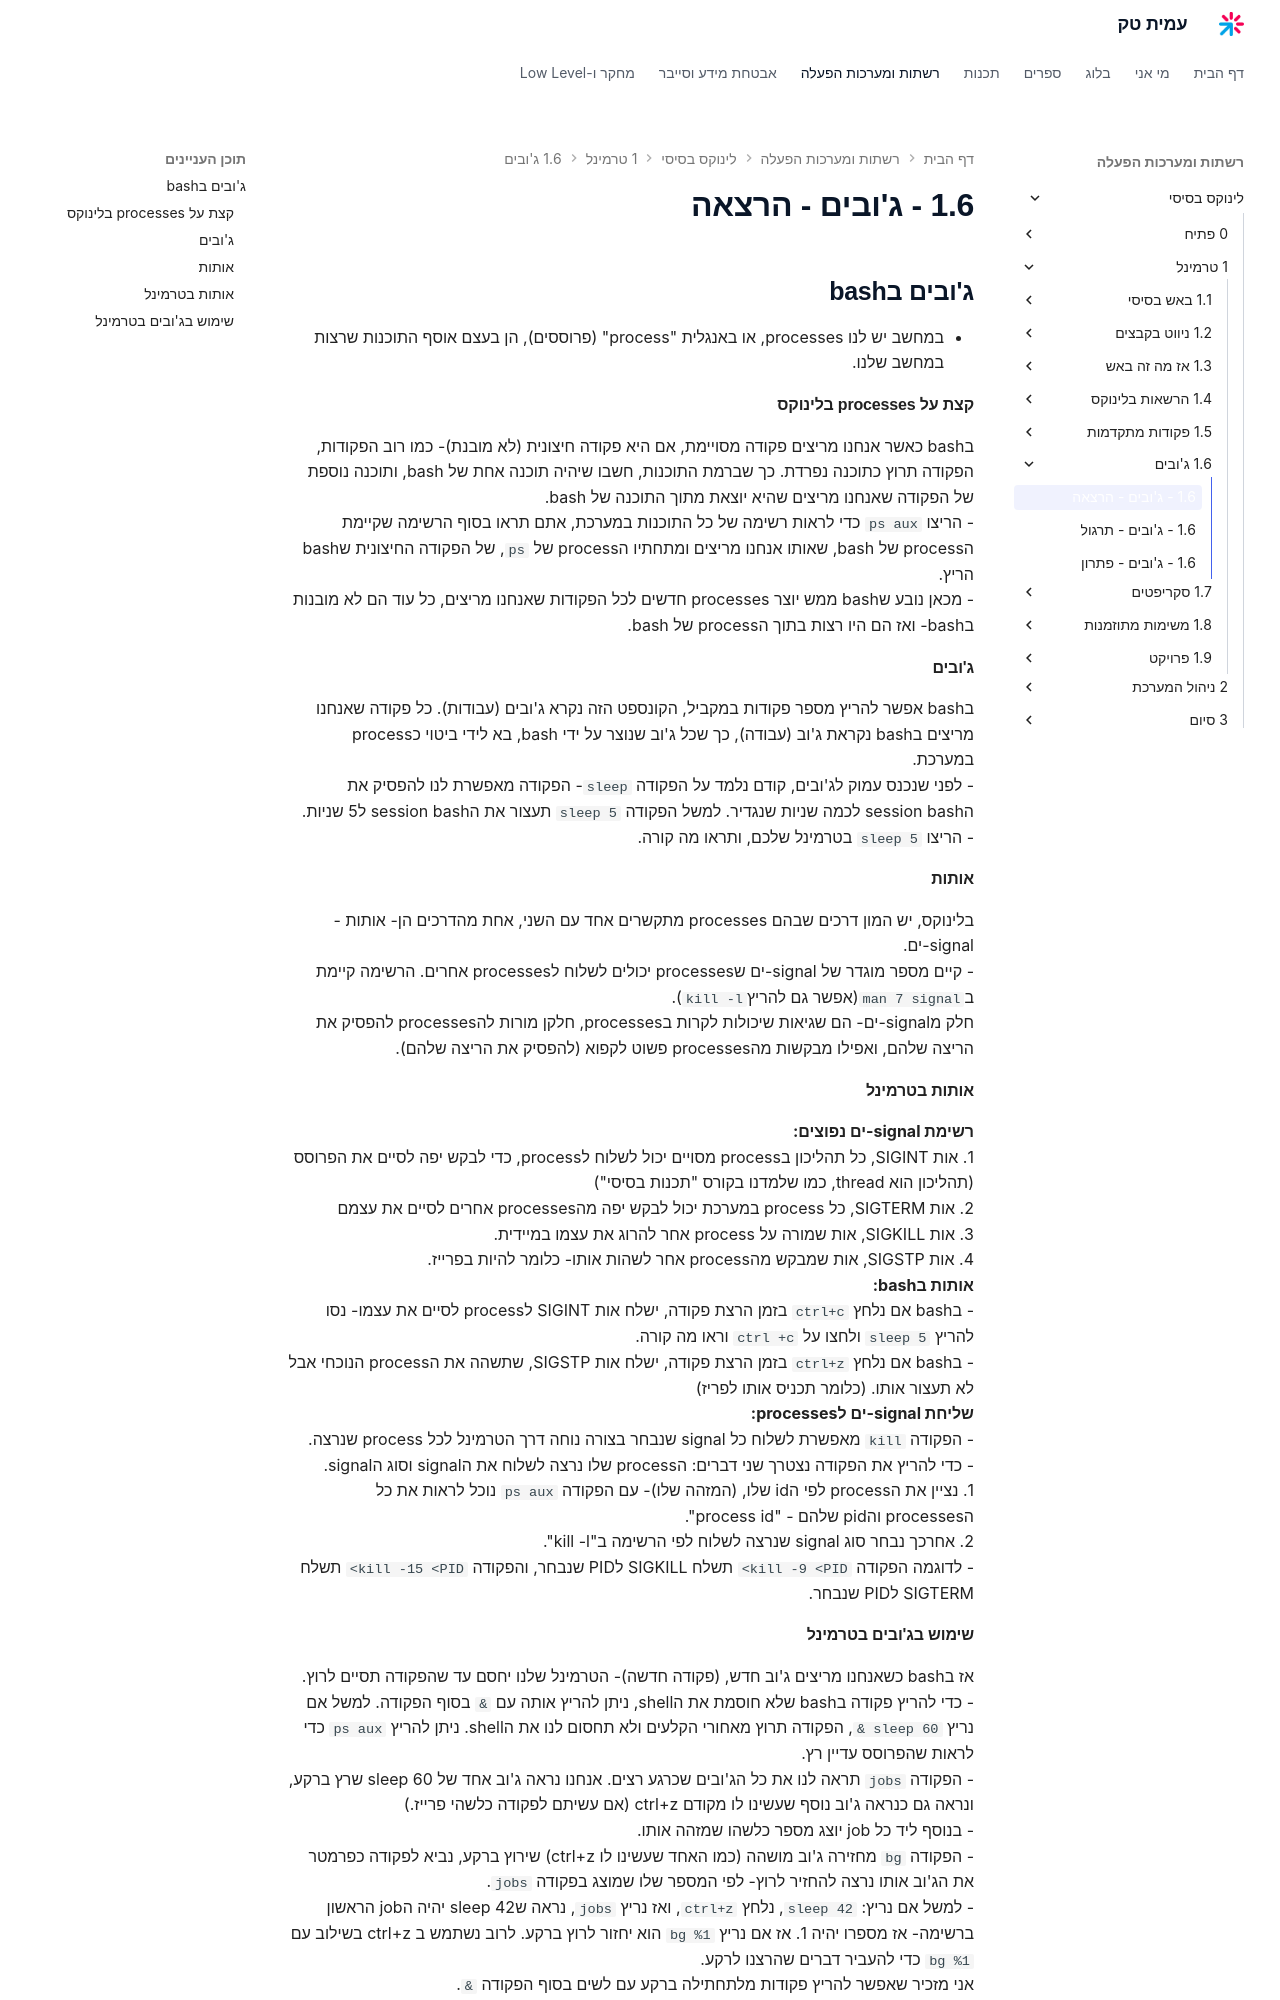

repository: AmitPinchasi/amittech · page: לינוקס-בסיסי/1 - טרמינל/1.6 - ג'ובים/1.6 - ג'ובים - הרצאה/index.html · generator: mkdocs

## ג'ובים בbash
- במחשב יש לנו processes, או באנגלית "process" (פרוססים), הן בעצם אוסף התוכנות שרצות במחשב שלנו.
#### קצת על processes בלינוקס
בbash כאשר אנחנו מריצים פקודה מסויימת, אם היא פקודה חיצונית (לא מובנת)- כמו רוב הפקודות, הפקודה תרוץ כתוכנה נפרדת. כך שברמת התוכנות, חשבו שיהיה תוכנה אחת של bash, ותוכנה נוספת של הפקודה שאנחנו מריצים שהיא יוצאת מתוך התוכנה של bash.
- הריצו `ps aux` כדי לראות רשימה של כל התוכנות במערכת, אתם תראו בסוף הרשימה שקיימת הprocess של bash, שאותו אנחנו מריצים ומתחתיו הprocess של `ps`, של הפקודה החיצונית שbash הריץ.
- מכאן נובע שbash ממש יוצר processes חדשים לכל הפקודות שאנחנו מריצים, כל עוד הם לא מובנות בbash- ואז הם היו רצות בתוך הprocess של bash.

#### ג'ובים
בbash אפשר להריץ מספר פקודות במקביל, הקונספט הזה נקרא ג'ובים (עבודות). כל פקודה שאנחנו מריצים בbash נקראת ג'וב (עבודה), כך שכל ג'וב שנוצר על ידי bash, בא לידי ביטוי כprocess במערכת.
- לפני שנכנס עמוק לג'ובים, קודם נלמד על הפקודה `sleep`- הפקודה מאפשרת לנו להפסיק את הsession bash לכמה שניות שנגדיר. למשל הפקודה `sleep 5` תעצור את הsession bash ל5 שניות.
- הריצו `sleep 5` בטרמינל שלכם, ותראו מה קורה.

#### אותות
בלינוקס, יש המון דרכים שבהם processes מתקשרים אחד עם השני, אחת מהדרכים הן- אותות - signal-ים.
- קיים מספר מוגדר של signal-ים שprocesses יכולים לשלוח לprocesses אחרים.  הרשימה קיימת ב` man 7 signal`(אפשר גם להריץ` kill -l`).
   חלק מsignal-ים- הם שגיאות שיכולות לקרות בprocesses, חלקן מורות להprocesses להפסיק את הריצה שלהם, ואפילו מבקשות מהprocesses פשוט לקפוא (להפסיק את הריצה שלהם).

#### אותות בטרמינל
**רשימת signal-ים נפוצים:**
1. אות SIGINT, כל תהליכון בprocess מסויים יכול לשלוח לprocess, כדי לבקש יפה לסיים את הפרוסס (תהליכון הוא thread, כמו שלמדנו בקורס "תכנות בסיסי")
2. אות SIGTERM, כל process במערכת יכול לבקש יפה מהprocesses אחרים לסיים את עצמם
3. אות SIGKILL, אות שמורה על process אחר להרוג את עצמו במיידית.
4. אות SIGSTP, אות שמבקש מהprocess אחר לשהות אותו- כלומר להיות בפרייז.
**אותות בbash:**
-  בbash אם נלחץ `ctrl+c` בזמן הרצת פקודה, ישלח אות SIGINT לprocess לסיים את עצמו- נסו להריץ `sleep 5` ולחצו על `ctrl +c` וראו מה קורה.
- בbash אם נלחץ `ctrl+z` בזמן הרצת פקודה, ישלח אות SIGSTP, שתשהה את הprocess הנוכחי אבל לא תעצור אותו. (כלומר תכניס אותו לפריז)
**שליחת signal-ים לprocesses:**
- הפקודה `kill` מאפשרת לשלוח כל signal שנבחר בצורה נוחה דרך הטרמינל לכל process שנרצה.
- כדי להריץ את הפקודה נצטרך שני דברים: הprocess שלו נרצה לשלוח את הsignal וסוג הsignal.
1. נציין את הprocess לפי הid שלו, (המזהה שלו)- עם הפקודה `ps aux` נוכל לראות את כל הprocesses והpid שלהם - "process id".
2. אחרכך נבחר סוג signal שנרצה לשלוח לפי הרשימה ב"kill -l".
- לדוגמה הפקודה `<kill -9 <PID` תשלח SIGKILL לPID שנבחר, והפקודה `<kill -15 <PID`  תשלח SIGTERM לPID שנבחר.
